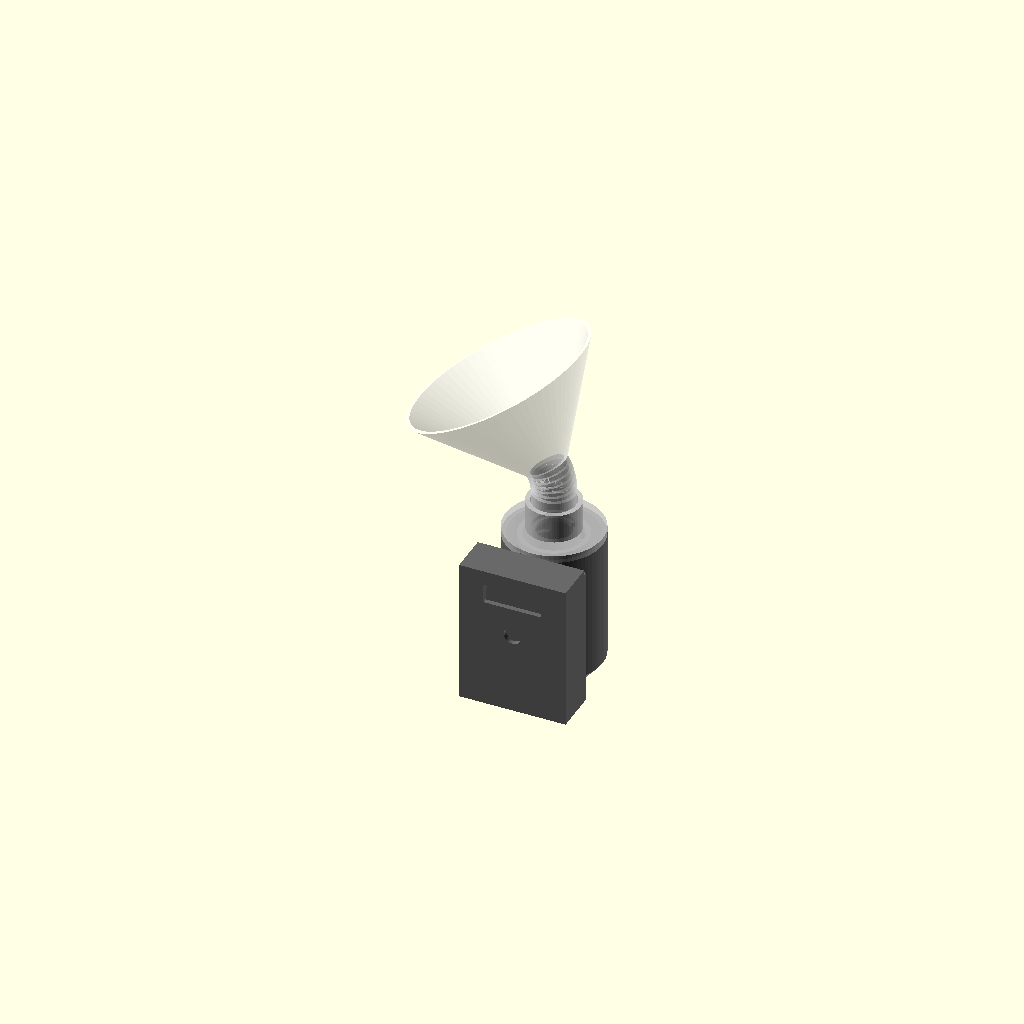
Cell 1: rendered with the file's own defaults.
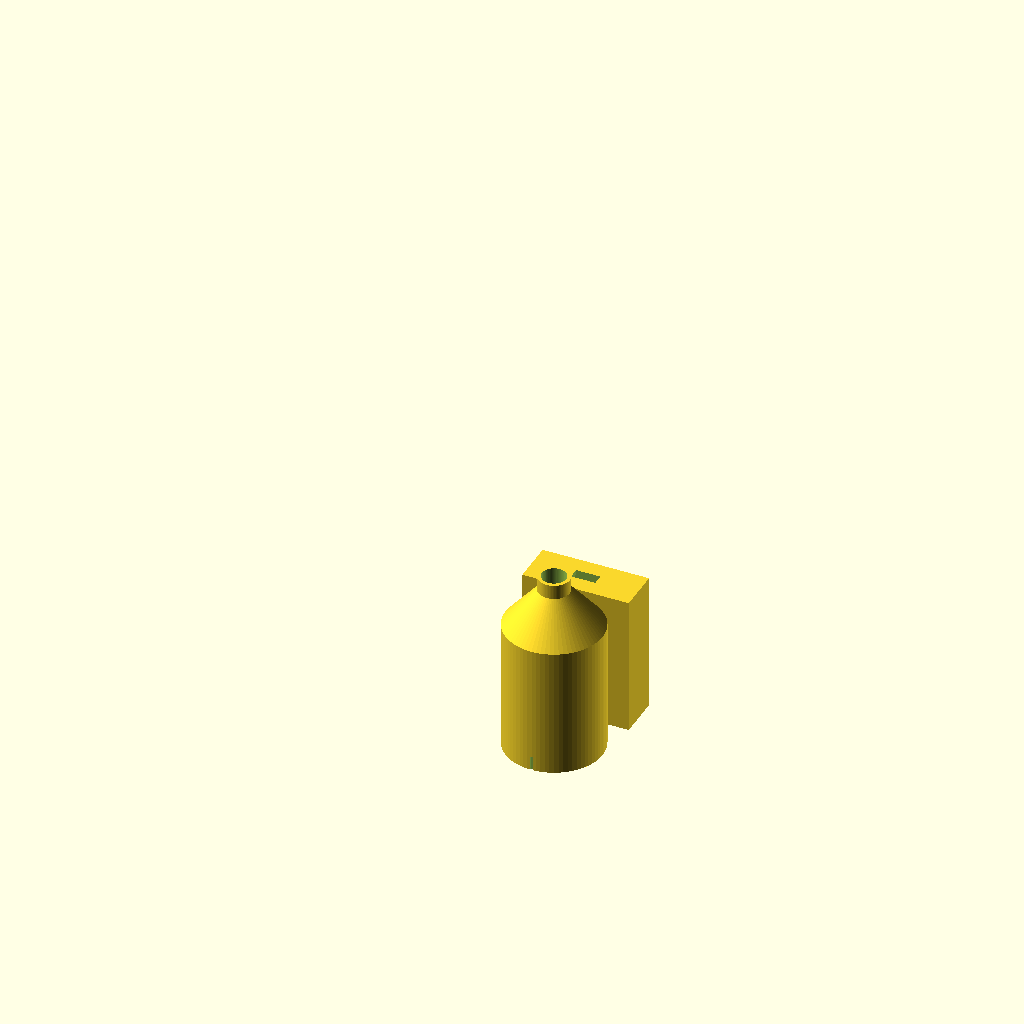
Cell 2: the same model with pieza = "cuerpo".
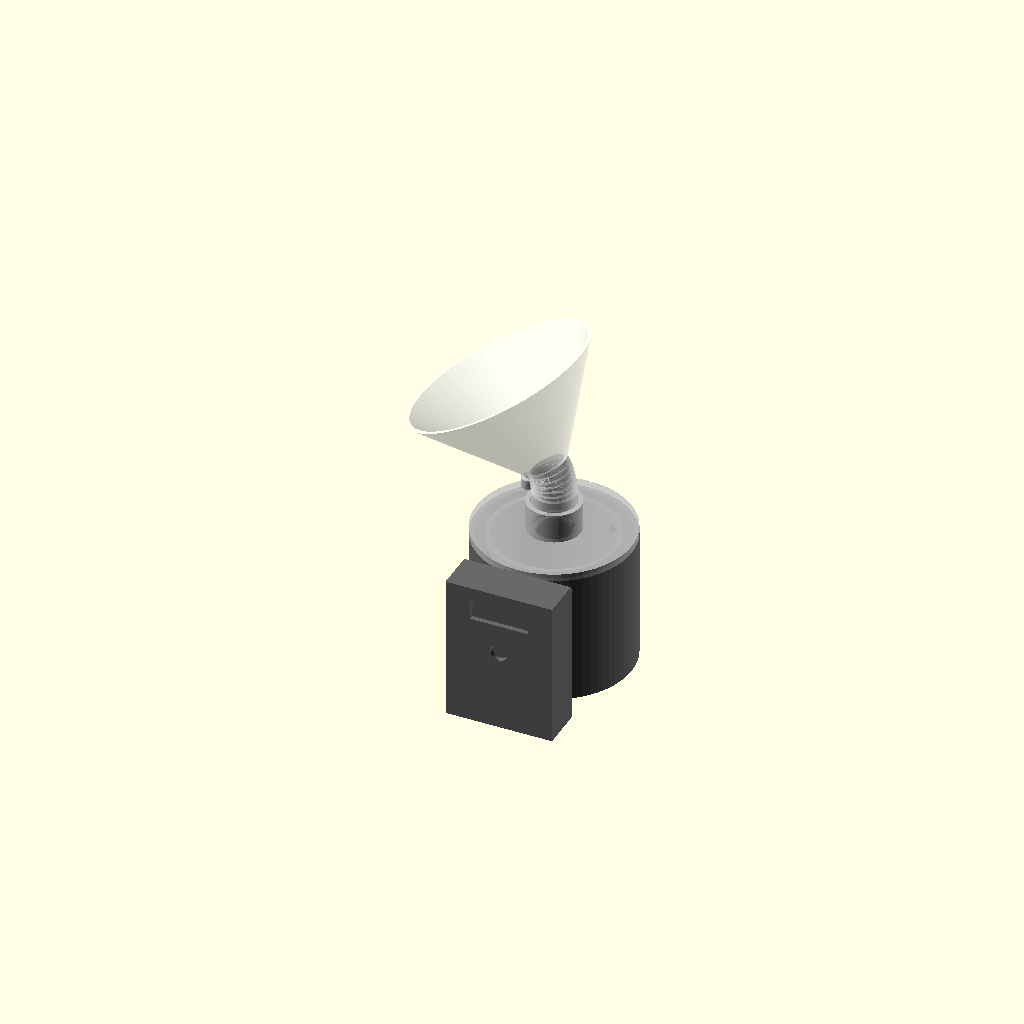
Cell 3 — cam_d set to 48, the other parameters unchanged.
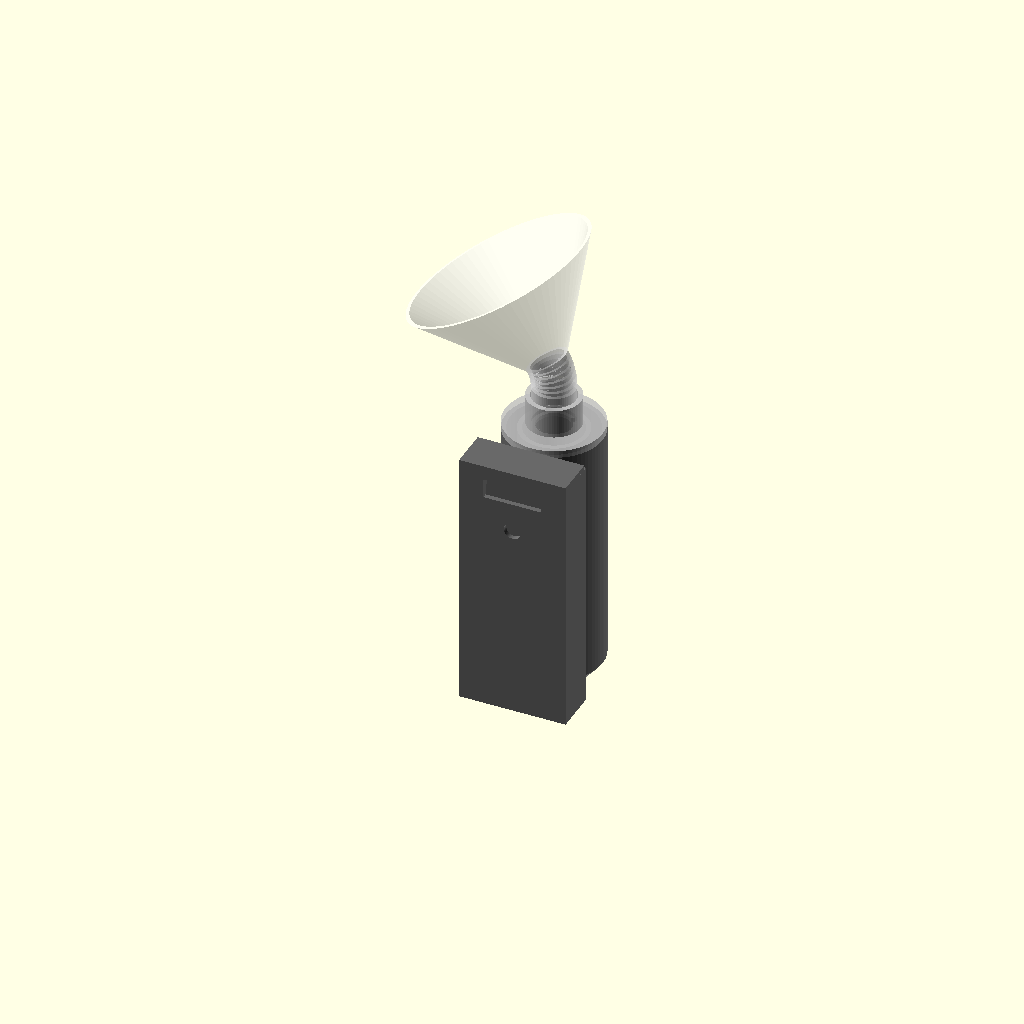
Cell 4 — cam_h set to 96, the other parameters unchanged.
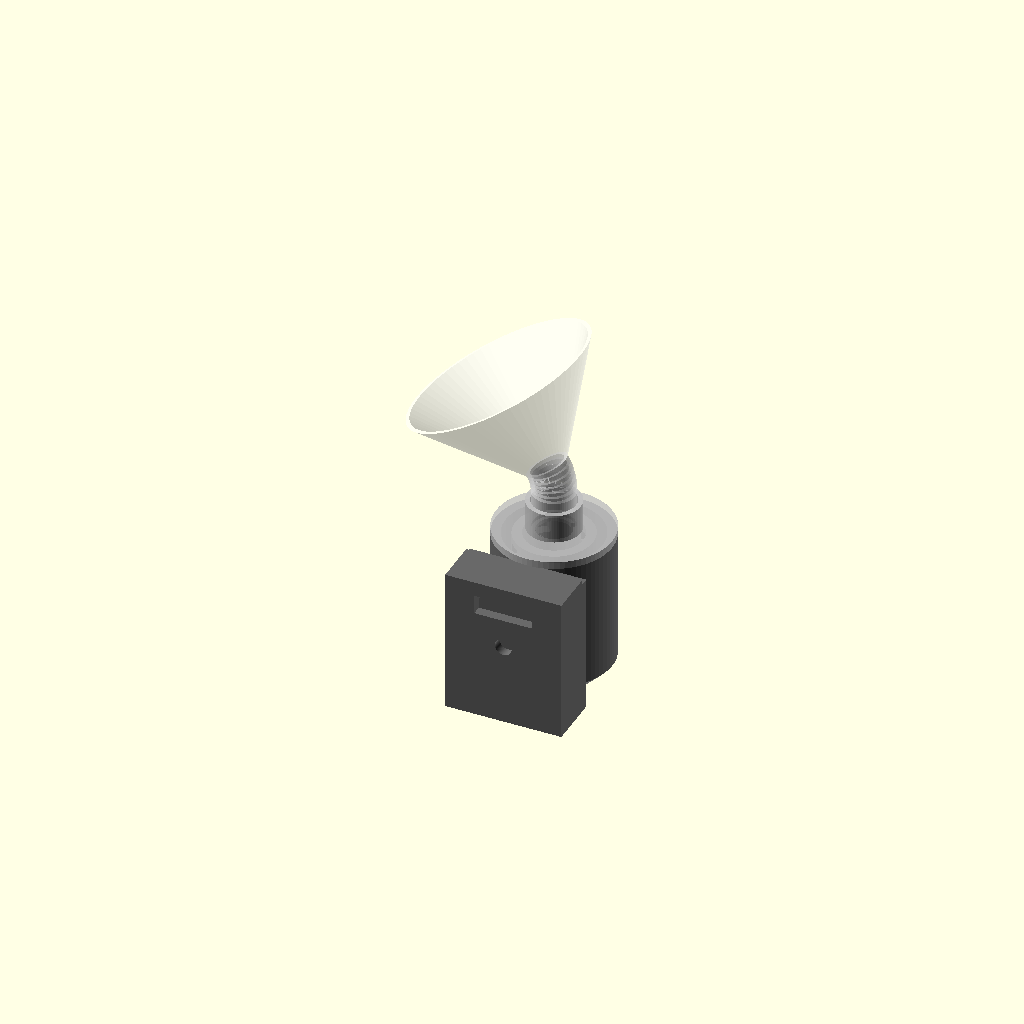
Cell 5: the same model with pared = 4.
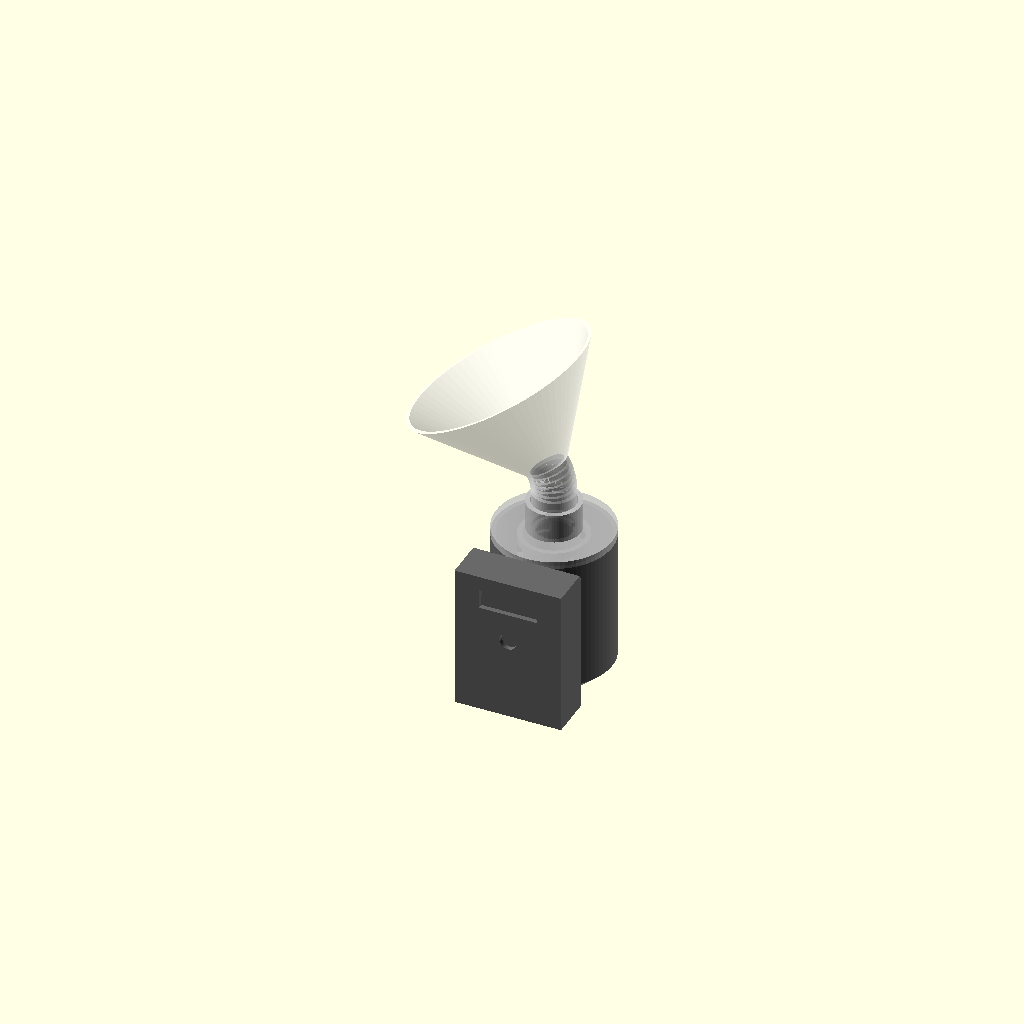
Cell 6: the same model with camisa = 8.
All cells are drawn from one camera (rotation 55°, 0°, 25°, orthographic, colour scheme Cornfield), so only the parameter changes between them.
Source of the model, cad/uroflujometro_v02.scad:
// ============================================================================
//  Uroflujómetro portátil v0.2 · OpenSCAD
//
//  Cámara de Ø24 mm con 4 ranuras verticales de 1,5 mm repartidas alrededor.
//  Lo que sale por las ranuras cae por una camisa anular a una boquilla central.
//  La toma de presión está en el centro del suelo, protegida bajo el tapón del
//  buzo, que reparte la entrada por 4 ventanas laterales orientadas entre ranuras.
//
//  Piezas: cuerpo, tapa, buzo, caja_tapa y embudo acodado.
//  Para exportar: elige "pieza", pulsa F6 y luego "Exportar como STL".
//  Material: PETG (el embudo puede ir en TPU para que sea flexible).
//
//  Ejes: Z hacia arriba; ranura 1 hacia +X, ranura 2 hacia +Y; electrónica hacia -Y.
//  z = 0 es el suelo de la cámara.
// ============================================================================

pieza = "todo"; // [todo, cuerpo, tapa, buzo, caja_tapa, embudo]

/* [Cámara] */
cam_d  = 24;    // diámetro interior (debe coincidir con RADIO_RANURAS_MM x 2)
cam_h  = 48;    // altura interior desde el suelo
pared  = 2;
camisa = 4;     // hueco del anillo de descarga
base_h = 6;     // espesor del suelo (lleva el canal de la toma)

/* [Ranuras] */
n_ranuras    = 4;
ranura_b     = 1.5;   // debe coincidir con config.h
ranura_h     = 36;
rebose_h     = 40;
ventana_w    = 6;
ventana_alto = 5;

/* [Buzo] */
buzo_ext          = 14;
buzo_int          = 11;
buzo_hueco        = 6;   // separación entre el tapón y el suelo
buzo_ventana_w    = 7;
buzo_ventana_alto = 5;

/* [Salida] */
salida_d     = 10;
salida_ext   = 13;
tolva_h      = 14;
salida_largo = 8;

/* [Electrónica] */
caja_ancho = 40;    // interior en X (cabe la OLED de 0,91")
caja_fondo = 14;    // interior en Y
caja_suelo = -10;

/* [Embudo] */
embudo_boca = 75;
embudo_alto = 40;
codo        = 30;   // grados: permite usarlo también sentado
cuello_d    = 18;   // diámetro interior del cuello de la tapa

$fn = 72;
e = 0.01;

R       = cam_d / 2;       // 12: radio de las ranuras
Ri      = R + pared;       // 14
Rc      = Ri + camisa;     // 18
Re      = Rc + pared;      // 20
z_base  = -base_h;
z_tolva = z_base - tolva_h;
z_pie   = z_tolva - salida_largo;
y_caja0 = -(Re - 1);              // cara trasera de la caja (solapa con la camisa)
y_cin   = y_caja0 - pared;        // interior de la caja, atrás
y_cfin  = y_cin - caja_fondo;     // interior de la caja, delante
y_cext  = y_cfin - pared;         // cara frontal
z_canal = -3.5;
nervios = [30, 150, 270];         // el de 270° lleva el canal de la toma

// Toma en el centro del suelo y canal hasta la caja. Los últimos 6 mm son de Ø3 para
// pegar dentro un tubito de latón de 3 mm (o una aguja roma) donde va el tubo de silicona.
module canal_toma() {
  translate([0, 0, z_canal]) cylinder(d = 3, h = -z_canal + e);
  translate([0, 0, z_canal]) rotate([90, 0, 0]) cylinder(d = 2, h = -y_cin - 5);
  translate([0, y_cin + 6, z_canal]) rotate([90, 0, 0]) cylinder(d = 3.1, h = 6 + 1);
}

// ------------------------------------------------------------------ cuerpo --
module cuerpo() {
  // Camisa exterior, tolva, boquilla y caja de electrónica
  difference() {
    union() {
      translate([0, 0, z_base]) cylinder(r = Re, h = cam_h - z_base);
      hull() {
        translate([0, 0, z_base]) cylinder(r = Re, h = e);
        translate([0, 0, z_tolva - pared]) cylinder(d = salida_ext, h = e);
      }
      translate([0, 0, z_pie]) cylinder(d = salida_ext, h = z_tolva - z_pie + e);
      translate([-caja_ancho / 2 - pared, y_cext, caja_suelo])
        cube([caja_ancho + 2 * pared, y_caja0 - y_cext, cam_h - caja_suelo]);
    }
    translate([0, 0, z_base - e]) cylinder(r = Rc, h = cam_h - z_base + 1);
    hull() {
      translate([0, 0, z_base]) cylinder(r = Rc, h = e);
      translate([0, 0, z_tolva]) cylinder(d = salida_d, h = e);
    }
    translate([0, 0, z_pie - 1]) cylinder(d = salida_d, h = z_tolva - z_pie + 2);
    translate([-caja_ancho / 2, y_cfin, caja_suelo + 2]) cube([caja_ancho, caja_fondo, cam_h]);
    translate([-12, y_cext - 1, cam_h - 12]) cube([24, pared + 2, 8]);                    // ventana OLED
    translate([0, y_cfin + 1, cam_h - 24]) rotate([90, 0, 0]) cylinder(d = 7, h = pared + 2); // botón
    translate([-5, (y_cin + y_cfin) / 2 - 2.25, caja_suelo - 1]) cube([10, 4.5, pared + 2]);  // USB-C
    translate([-0.6, Re - 0.8, cam_h - 6]) cube([1.2, 2, 6 + e]);   // marca para orientar la tapa (+Y)
    canal_toma();
  }
  // Cámara: pared con ranuras y suelo, sujeta a la camisa por tres nervios
  difference() {
    union() {
      translate([0, 0, z_base]) cylinder(r = Ri, h = cam_h - z_base);
      // el nervio de 270° es más ancho porque lleva dentro el canal de Ø3
      for (a = nervios) let(w = a == 270 ? 5 : 2.4)
        rotate([0, 0, a]) translate([Ri - 1, -w / 2, z_base]) cube([camisa + 2, w, base_h - 1]);
    }
    cylinder(r = R, h = cam_h + 1);
    // ranuras: bajan 0,4 mm del suelo para que la cámara se vacíe del todo
    for (i = [0 : n_ranuras - 1])
      rotate([0, 0, i * 360 / n_ranuras]) translate([R - 1, -ranura_b / 2, -0.4]) cube([pared + 2, ranura_b, ranura_h + 0.4]);
    // ventanas de rebose interno, entre ranuras (además ventilan la cámara)
    for (i = [0 : n_ranuras - 1])
      rotate([0, 0, (i + 0.5) * 360 / n_ranuras]) translate([R - 1, -ventana_w / 2, rebose_h]) cube([pared + 2, ventana_w, ventana_alto]);
    canal_toma();
  }
}

// -------------------------------------------------------------------- tapa --
// Se imprime plana. El buzo entra desde arriba por el cuello y cuelga de su pestaña;
// una chaveta lo orienta para que sus ventanas queden entre las ranuras. La muesca del
// borde se alinea con la marca del cuerpo.
module tapa() {
  difference() {
    union() {
      cylinder(r = Re, h = 3);
      translate([0, 0, 3 - e]) cylinder(d = cuello_d + 4, h = 12);
      rotate([0, 0, 135]) translate([(Ri + Rc) / 2, 0, 3 - e]) cylinder(d = 6, h = 4);   // respiradero
    }
    translate([0, 0, -1]) cylinder(d = buzo_ext + 0.3, h = 5);
    rotate([0, 0, 45]) translate([6.5, -1.2, -1]) cube([2.2, 2.4, 3]);                    // ranura de la chaveta
    translate([0, 0, 1.5]) cylinder(d = buzo_ext + 3.4, h = 1.5 + e);                    // rebaje de la pestaña
    translate([0, 0, 3]) cylinder(d1 = buzo_ext + 3.4, d2 = cuello_d, h = 1);
    translate([0, 0, 4 - e]) cylinder(d = cuello_d, h = 12);
    rotate([0, 0, 135]) translate([(Ri + Rc) / 2, 0, -1]) cylinder(d = 2.5, h = 10);
    translate([-0.6, Re - 0.8, -1]) cube([1.2, 2, 5]);                                    // marca: alinéala con la del cuerpo
  }
}

// -------------------------------------------------------------------- buzo --
// Tubo con tapón cerrado abajo y 4 ventanas laterales: el chorro sale de lado y
// no golpea la toma de presión del centro.
module buzo() {
  largo = cam_h - buzo_hueco + 3;
  difference() {
    union() {
      cylinder(d = buzo_ext, h = largo);
      translate([0, 0, largo - 1.5]) cylinder(d = buzo_ext + 3, h = 1.5);
      rotate([0, 0, 45]) translate([6.5, -1, largo - 5.5]) cube([1.8, 2, 4]);   // chaveta
    }
    translate([0, 0, 1.5]) cylinder(d = buzo_int, h = largo);
    for (i = [0 : n_ranuras - 1])
      rotate([0, 0, (i + 0.5) * 360 / n_ranuras]) translate([0, -buzo_ventana_w / 2, 1.5]) cube([buzo_ext, buzo_ventana_w, buzo_ventana_alto]);
  }
}

// ---------------------------------------------------------- tapa de la caja --
module caja_tapa() {
  difference() {
    union() {
      translate([-caja_ancho / 2 - pared, y_cext, 0]) cube([caja_ancho + 2 * pared, (y_cin + 0.5) - y_cext, 2]);
      translate([-caja_ancho / 2 + 0.3, y_cfin + 0.3, -5]) cube([caja_ancho - 0.6, caja_fondo - 0.6, 5 + e]);
    }
    translate([-caja_ancho / 2 + 1.9, y_cfin + 1.9, -6]) cube([caja_ancho - 3.8, caja_fondo - 3.8, 6]);
  }
}

// ---------------------------------------------------------- embudo acodado --
// Caño recto que entra en el cuello, codo y boca cónica. Imprímelo con el caño
// abajo y soportes bajo la boca (o en TPU para que sea flexible).
module embudo() {
  g = 1.6; ext = cuello_d - 0.5; int = ext - 2 * g; Rb = 22; pasos = 6;
  function pos(a) = [-Rb + Rb * cos(a), 0, 15 + Rb * sin(a)];
  module disco(a, d) translate(pos(a)) rotate([0, -a, 0]) cylinder(d = d, h = 0.01, center = true);
  difference() {
    union() {
      cylinder(d = ext, h = 15);
      for (i = [0 : pasos - 1]) hull() { disco(i * codo / pasos, ext); disco((i + 1) * codo / pasos, ext); }
      translate(pos(codo)) rotate([0, -codo, 0]) cylinder(d1 = ext, d2 = embudo_boca + 2 * g, h = embudo_alto);
    }
    translate([0, 0, -1]) cylinder(d = int, h = 16 + e);
    for (i = [0 : pasos - 1]) hull() { disco(i * codo / pasos, int); disco((i + 1) * codo / pasos, int); }
    translate(pos(codo)) rotate([0, -codo, 0]) translate([0, 0, -e]) cylinder(d1 = int, d2 = embudo_boca, h = embudo_alto + 2 * e);
  }
}

// ------------------------------------------------------------------ montaje --
module montaje() {
  color("dimgray") cuerpo();
  color("silver", 0.85) translate([0, 0, cam_h]) tapa();
  color("lightgray") translate([0, 0, buzo_hueco]) buzo();
  color("dimgray") translate([0, 0, cam_h]) caja_tapa();
  color("white", 0.55) translate([0, 0, cam_h + 4]) embudo();
}

if (pieza == "todo")      montaje();
if (pieza == "cuerpo")    rotate([180, 0, 0]) cuerpo(); // boca abajo: el suelo de la cámara queda como puente
if (pieza == "tapa")      tapa();
if (pieza == "buzo")      rotate([180, 0, 0]) buzo();  // pestaña abajo
if (pieza == "caja_tapa") rotate([180, 0, 0]) caja_tapa();
if (pieza == "embudo")    embudo();
Customizer parameters (derived from the source; name, type, default, range or options):
pieza: string, default "todo", options "todo", "cuerpo", "tapa", "buzo", "caja_tapa", "embudo"
cam_d: number, default 24
cam_h: number, default 48
pared: number, default 2
camisa: number, default 4
base_h: number, default 6
n_ranuras: number, default 4
ranura_b: number, default 1.5
ranura_h: number, default 36
rebose_h: number, default 40
ventana_w: number, default 6
ventana_alto: number, default 5
buzo_ext: number, default 14
buzo_int: number, default 11
buzo_hueco: number, default 6
buzo_ventana_w: number, default 7
buzo_ventana_alto: number, default 5
salida_d: number, default 10
salida_ext: number, default 13
tolva_h: number, default 14
salida_largo: number, default 8
caja_ancho: number, default 40
caja_fondo: number, default 14
caja_suelo: number, default -10
embudo_boca: number, default 75
embudo_alto: number, default 40
codo: number, default 30
cuello_d: number, default 18
e: number, default 0.01
z_canal: number, default -3.5
nervios: vector, default [30, 150, 270]
